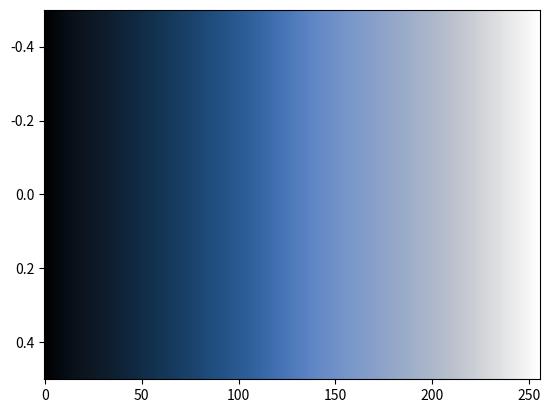

Write Python code to recreate this figure.
# The oslo colormap designed by Fabio Crameri
# Scientific Colour Maps 8: https://www.fabiocrameri.ch/colourmaps

from matplotlib.colors import ListedColormap
from numpy import nan, inf

cm_data = [[0.003670, 0.005082, 0.002454],
           [0.005663, 0.009394, 0.010695],
           [0.007674, 0.013900, 0.019154],
           [0.009708, 0.018228, 0.027418],
           [0.011981, 0.022573, 0.035904],
           [0.014040, 0.026935, 0.043975],
           [0.016150, 0.031315, 0.051380],
           [0.018294, 0.035927, 0.058123],
           [0.020473, 0.040333, 0.064433],
           [0.022689, 0.044608, 0.070257],
           [0.024947, 0.048672, 0.075728],
           [0.027247, 0.052453, 0.080952],
           [0.029592, 0.056240, 0.085837],
           [0.031984, 0.059842, 0.090619],
           [0.034477, 0.063258, 0.095163],
           [0.037057, 0.066553, 0.099530],
           [0.039346, 0.069830, 0.103998],
           [0.041492, 0.072993, 0.108476],
           [0.043238, 0.076022, 0.113097],
           [0.045051, 0.079044, 0.117653],
           [0.046508, 0.082102, 0.122270],
           [0.047784, 0.084964, 0.126972],
           [0.049035, 0.087853, 0.131740],
           [0.049925, 0.090660, 0.136487],
           [0.050671, 0.093388, 0.141349],
           [0.051245, 0.096126, 0.146191],
           [0.051698, 0.098921, 0.151077],
           [0.052160, 0.101711, 0.156035],
           [0.052632, 0.104509, 0.160983],
           [0.053115, 0.107415, 0.165953],
           [0.053612, 0.110322, 0.170991],
           [0.054125, 0.113245, 0.176024],
           [0.054655, 0.116178, 0.181122],
           [0.055201, 0.119133, 0.186266],
           [0.055777, 0.122093, 0.191399],
           [0.056384, 0.125156, 0.196606],
           [0.056955, 0.128228, 0.201777],
           [0.057498, 0.131313, 0.207043],
           [0.058136, 0.134437, 0.212303],
           [0.058867, 0.137574, 0.217588],
           [0.059601, 0.140732, 0.222913],
           [0.060281, 0.143906, 0.228260],
           [0.060943, 0.147106, 0.233599],
           [0.061699, 0.150350, 0.239005],
           [0.062585, 0.153583, 0.244413],
           [0.063381, 0.156880, 0.249856],
           [0.064199, 0.160147, 0.255349],
           [0.065067, 0.163520, 0.260829],
           [0.065965, 0.166855, 0.266348],
           [0.066906, 0.170203, 0.271861],
           [0.067880, 0.173572, 0.277439],
           [0.068913, 0.176975, 0.283021],
           [0.069887, 0.180377, 0.288612],
           [0.070924, 0.183813, 0.294223],
           [0.071974, 0.187281, 0.299872],
           [0.073118, 0.190723, 0.305543],
           [0.074222, 0.194231, 0.311213],
           [0.075341, 0.197696, 0.316910],
           [0.076503, 0.201186, 0.322635],
           [0.077709, 0.204732, 0.328362],
           [0.078959, 0.208256, 0.334122],
           [0.080255, 0.211814, 0.339892],
           [0.081609, 0.215346, 0.345666],
           [0.082887, 0.218921, 0.351475],
           [0.084299, 0.222494, 0.357309],
           [0.085598, 0.226090, 0.363130],
           [0.087109, 0.229650, 0.368992],
           [0.088529, 0.233252, 0.374856],
           [0.090015, 0.236896, 0.380747],
           [0.091564, 0.240476, 0.386631],
           [0.093033, 0.244102, 0.392550],
           [0.094704, 0.247758, 0.398482],
           [0.096248, 0.251395, 0.404418],
           [0.097979, 0.255039, 0.410388],
           [0.099642, 0.258672, 0.416349],
           [0.101383, 0.262321, 0.422323],
           [0.103203, 0.265984, 0.428328],
           [0.104971, 0.269647, 0.434331],
           [0.106919, 0.273308, 0.440353],
           [0.108794, 0.276974, 0.446386],
           [0.110796, 0.280624, 0.452440],
           [0.112829, 0.284309, 0.458486],
           [0.114836, 0.287988, 0.464562],
           [0.116986, 0.291687, 0.470635],
           [0.119188, 0.295360, 0.476721],
           [0.121396, 0.299066, 0.482819],
           [0.123708, 0.302746, 0.488929],
           [0.126126, 0.306472, 0.495056],
           [0.128541, 0.310183, 0.501188],
           [0.131066, 0.313894, 0.507327],
           [0.133637, 0.317616, 0.513482],
           [0.136253, 0.321349, 0.519640],
           [0.138999, 0.325090, 0.525817],
           [0.141836, 0.328866, 0.532002],
           [0.144744, 0.332645, 0.538202],
           [0.147724, 0.336417, 0.544400],
           [0.150788, 0.340235, 0.550616],
           [0.153954, 0.344049, 0.556846],
           [0.157229, 0.347914, 0.563083],
           [0.160607, 0.351779, 0.569319],
           [0.164133, 0.355699, 0.575583],
           [0.167706, 0.359624, 0.581840],
           [0.171419, 0.363587, 0.588109],
           [0.175265, 0.367587, 0.594392],
           [0.179226, 0.371629, 0.600674],
           [0.183305, 0.375718, 0.606966],
           [0.187565, 0.379846, 0.613242],
           [0.191894, 0.384020, 0.619535],
           [0.196417, 0.388241, 0.625804],
           [0.201015, 0.392511, 0.632072],
           [0.205827, 0.396829, 0.638320],
           [0.210739, 0.401218, 0.644544],
           [0.215817, 0.405646, 0.650748],
           [0.221030, 0.410127, 0.656915],
           [0.226372, 0.414649, 0.663036],
           [0.231855, 0.419234, 0.669101],
           [0.237474, 0.423854, 0.675105],
           [0.243180, 0.428532, 0.681034],
           [0.249055, 0.433240, 0.686890],
           [0.255036, 0.437998, 0.692653],
           [0.261091, 0.442773, 0.698295],
           [0.267239, 0.447563, 0.703833],
           [0.273508, 0.452398, 0.709242],
           [0.279816, 0.457215, 0.714499],
           [0.286168, 0.462049, 0.719619],
           [0.292592, 0.466879, 0.724569],
           [0.299049, 0.471693, 0.729348],
           [0.305518, 0.476477, 0.733948],
           [0.311961, 0.481232, 0.738357],
           [0.318440, 0.485956, 0.742578],
           [0.324876, 0.490646, 0.746591],
           [0.331288, 0.495266, 0.750405],
           [0.337672, 0.499827, 0.754012],
           [0.343988, 0.504348, 0.757409],
           [0.350272, 0.508784, 0.760601],
           [0.356473, 0.513144, 0.763584],
           [0.362597, 0.517441, 0.766369],
           [0.368662, 0.521642, 0.768950],
           [0.374638, 0.525784, 0.771348],
           [0.380536, 0.529840, 0.773546],
           [0.386338, 0.533807, 0.775571],
           [0.392078, 0.537716, 0.777427],
           [0.397732, 0.541523, 0.779108],
           [0.403303, 0.545276, 0.780636],
           [0.408790, 0.548951, 0.782021],
           [0.414204, 0.552548, 0.783260],
           [0.419551, 0.556072, 0.784376],
           [0.424823, 0.559551, 0.785364],
           [0.430026, 0.562964, 0.786243],
           [0.435177, 0.566313, 0.787016],
           [0.440255, 0.569607, 0.787687],
           [0.445286, 0.572867, 0.788275],
           [0.450272, 0.576076, 0.788785],
           [0.455212, 0.579234, 0.789218],
           [0.460098, 0.582352, 0.789582],
           [0.464961, 0.585451, 0.789885],
           [0.469792, 0.588497, 0.790134],
           [0.474582, 0.591534, 0.790333],
           [0.479345, 0.594535, 0.790488],
           [0.484077, 0.597517, 0.790604],
           [0.488801, 0.600474, 0.790685],
           [0.493499, 0.603420, 0.790734],
           [0.498197, 0.606341, 0.790756],
           [0.502852, 0.609260, 0.790754],
           [0.507519, 0.612153, 0.790731],
           [0.512164, 0.615042, 0.790690],
           [0.516809, 0.617927, 0.790634],
           [0.521439, 0.620809, 0.790566],
           [0.526076, 0.623681, 0.790487],
           [0.530700, 0.626540, 0.790399],
           [0.535321, 0.629403, 0.790306],
           [0.539944, 0.632270, 0.790209],
           [0.544573, 0.635131, 0.790109],
           [0.549202, 0.637997, 0.790009],
           [0.553824, 0.640861, 0.789910],
           [0.558450, 0.643730, 0.789815],
           [0.563097, 0.646609, 0.789724],
           [0.567734, 0.649493, 0.789639],
           [0.572383, 0.652376, 0.789563],
           [0.577037, 0.655270, 0.789496],
           [0.581693, 0.658180, 0.789442],
           [0.586368, 0.661093, 0.789401],
           [0.591047, 0.664026, 0.789377],
           [0.595739, 0.666964, 0.789370],
           [0.600443, 0.669929, 0.789384],
           [0.605160, 0.672904, 0.789420],
           [0.609892, 0.675894, 0.789482],
           [0.614636, 0.678906, 0.789572],
           [0.619411, 0.681941, 0.789692],
           [0.624191, 0.685007, 0.789847],
           [0.628990, 0.688096, 0.790038],
           [0.633816, 0.691207, 0.790270],
           [0.638657, 0.694353, 0.790546],
           [0.643523, 0.697537, 0.790870],
           [0.648417, 0.700758, 0.791244],
           [0.653336, 0.704011, 0.791674],
           [0.658290, 0.707307, 0.792164],
           [0.663273, 0.710647, 0.792717],
           [0.668281, 0.714028, 0.793339],
           [0.673322, 0.717468, 0.794031],
           [0.678397, 0.720943, 0.794794],
           [0.683508, 0.724484, 0.795640],
           [0.688662, 0.728074, 0.796572],
           [0.693840, 0.731726, 0.797595],
           [0.699066, 0.735437, 0.798713],
           [0.704334, 0.739216, 0.799930],
           [0.709643, 0.743052, 0.801241],
           [0.714987, 0.746954, 0.802662],
           [0.720376, 0.750930, 0.804198],
           [0.725811, 0.754971, 0.805841],
           [0.731277, 0.759079, 0.807606],
           [0.736794, 0.763263, 0.809490],
           [0.742352, 0.767519, 0.811496],
           [0.747950, 0.771854, 0.813625],
           [0.753582, 0.776256, 0.815890],
           [0.759257, 0.780731, 0.818274],
           [0.764976, 0.785284, 0.820797],
           [0.770726, 0.789903, 0.823450],
           [0.776512, 0.794598, 0.826237],
           [0.782330, 0.799364, 0.829160],
           [0.788178, 0.804194, 0.832210],
           [0.794064, 0.809095, 0.835391],
           [0.799971, 0.814056, 0.838704],
           [0.805900, 0.819083, 0.842152],
           [0.811858, 0.824176, 0.845719],
           [0.817833, 0.829331, 0.849420],
           [0.823830, 0.834537, 0.853235],
           [0.829848, 0.839800, 0.857174],
           [0.835874, 0.845109, 0.861230],
           [0.841917, 0.850469, 0.865398],
           [0.847964, 0.855881, 0.869677],
           [0.854024, 0.861331, 0.874062],
           [0.860096, 0.866825, 0.878548],
           [0.866168, 0.872362, 0.883130],
           [0.872247, 0.877930, 0.887806],
           [0.878324, 0.883534, 0.892575],
           [0.884407, 0.889169, 0.897425],
           [0.890486, 0.894836, 0.902352],
           [0.896571, 0.900524, 0.907359],
           [0.902651, 0.906243, 0.912433],
           [0.908728, 0.911983, 0.917579],
           [0.914806, 0.917749, 0.922782],
           [0.920878, 0.923531, 0.928041],
           [0.926953, 0.929328, 0.933358],
           [0.933024, 0.935148, 0.938729],
           [0.939097, 0.940984, 0.944142],
           [0.945168, 0.946835, 0.949594],
           [0.951235, 0.952699, 0.955088],
           [0.957300, 0.958578, 0.960614],
           [0.963367, 0.964462, 0.966166],
           [0.969433, 0.970364, 0.971751],
           [0.975501, 0.976274, 0.977357],
           [0.981575, 0.982200, 0.982983],
           [0.987647, 0.988127, 0.988628],
           [0.993723, 0.994068, 0.994287],
           [0.999801, 1.000000, 0.999961]]

cmap_oslo = ListedColormap(cm_data, name="oslo")
cmap_oslo_r = cmap_oslo.reversed(name="oslo_r")

if __name__ == "__main__":
    import matplotlib.pyplot as plt
    import numpy as np
    plt.imshow(np.linspace(0, 100, 256)[None, :], aspect='auto',
                cmap=cmap_oslo)
    plt.show()
